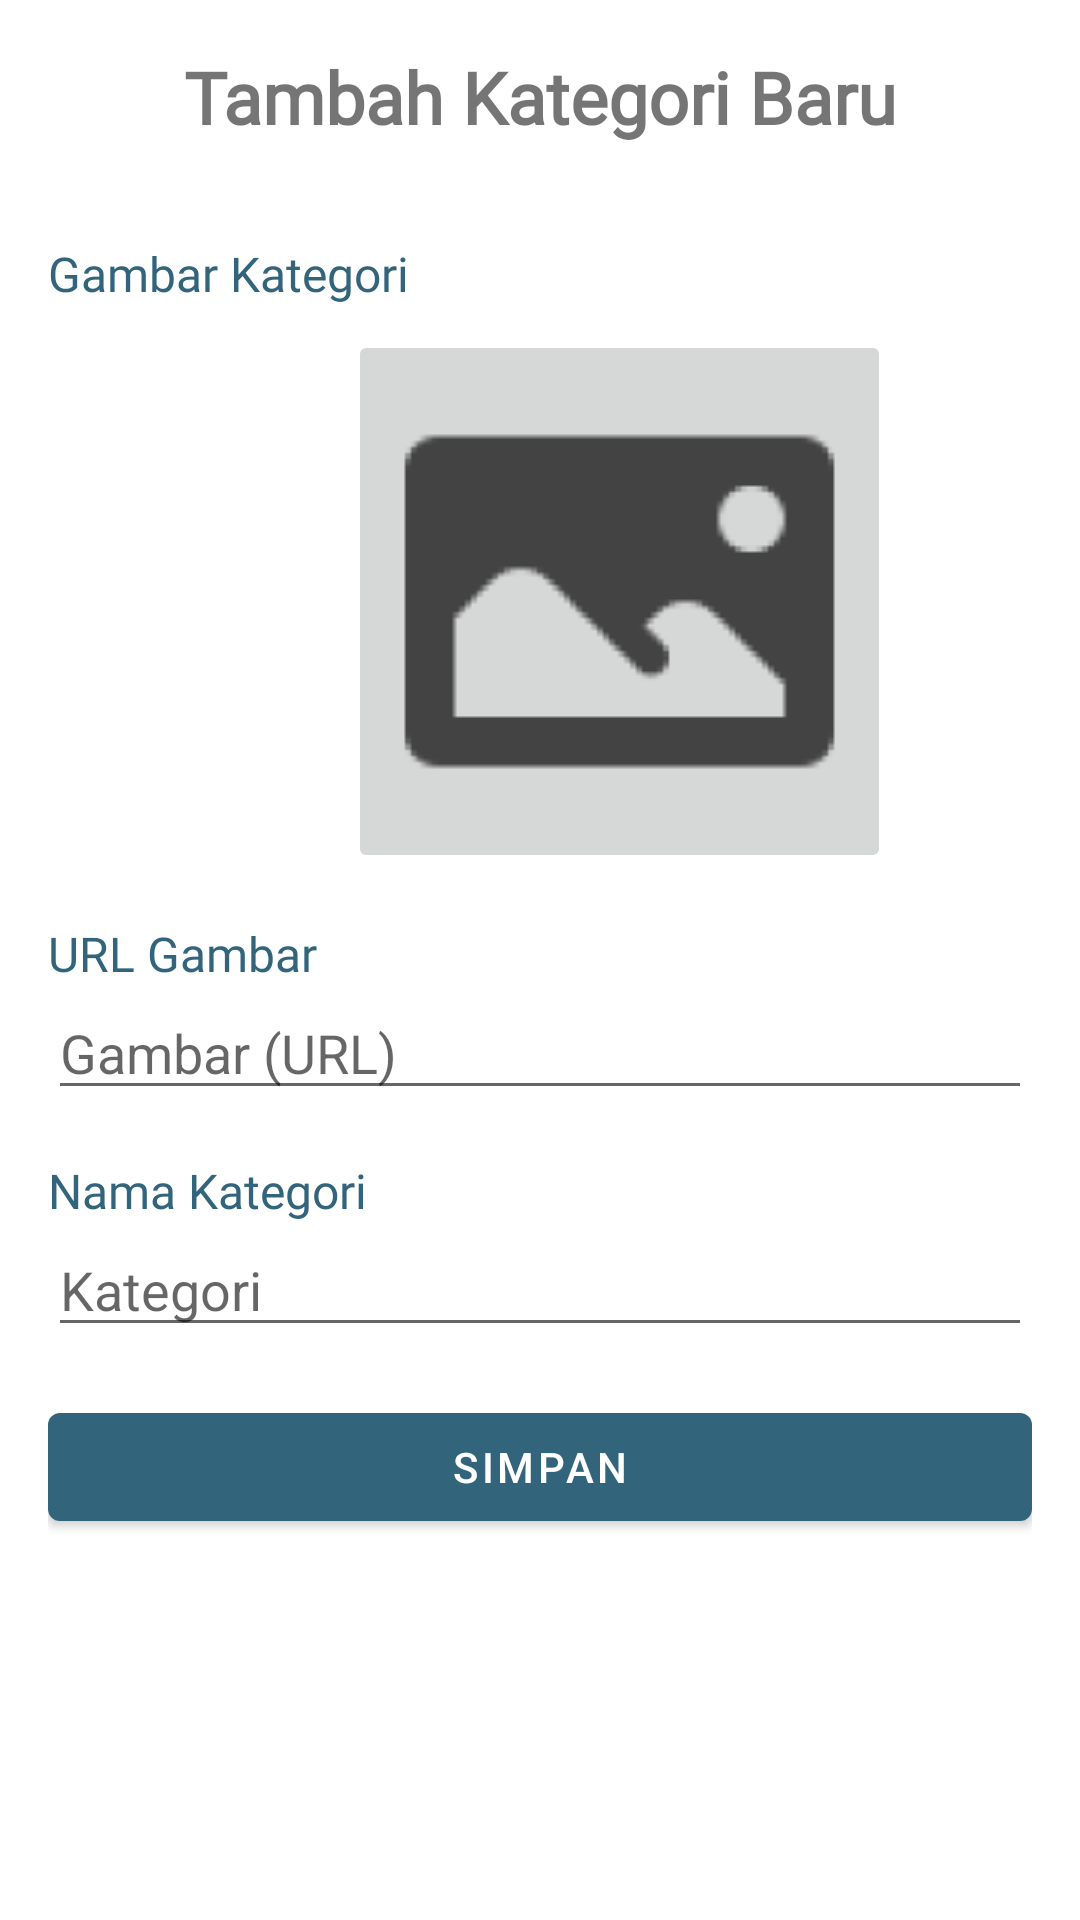

Write the Android layout XML for this screen, with the resource values it uses.
<!-- AndroidManifest.xml: application theme Theme.BayzzeApp -->
<!-- res/layout/popup_add_category.xml -->
<LinearLayout xmlns:android="http://schemas.android.com/apk/res/android"
    android:layout_width="match_parent"
    android:layout_height="wrap_content"
    android:orientation="vertical"
    android:padding="16dp">

    <TextView
        android:id="@+id/dialogTitle"
        android:layout_width="match_parent"
        android:layout_height="wrap_content"
        android:text="Tambah Kategori Baru"
        android:fontFamily="@font/poppins"
        android:textSize="24sp"
        android:textStyle="bold"
        android:gravity="center_horizontal"
        android:paddingBottom="16dp"/>

    <TextView
        android:id="@+id/textImage"
        android:layout_width="wrap_content"
        android:layout_height="wrap_content"
        android:text="Gambar Kategori"
        android:textColor="#32647B"
        android:fontFamily="@font/poppins"
        android:textSize="16sp"
        android:layout_marginTop="16dp"/>

    
    <LinearLayout
        android:layout_width="match_parent"
        android:layout_height="wrap_content"
        android:orientation="horizontal"
        android:layout_marginTop="8dp">

        <ImageView
            android:id="@+id/imageView"
            android:layout_width="100dp"
            android:layout_height="100dp"
            android:background="@drawable/default_placeholder"
            android:contentDescription="Product Image"/>

        <ImageButton
            android:id="@+id/pickImageButton"
            android:layout_width="wrap_content"
            android:layout_height="wrap_content"
            android:src="@drawable/icon_image"
            android:contentDescription="Pick Image"
            android:padding="8dp"/>

    </LinearLayout>

    <TextView
        android:layout_width="wrap_content"
        android:layout_height="wrap_content"
        android:text="URL Gambar"
        android:textColor="#32647B"
        android:fontFamily="@font/poppins"
        android:textSize="16sp"
        android:layout_marginTop="16dp"/>

    <EditText
        android:id="@+id/editTextGambar"
        android:layout_width="match_parent"
        android:layout_height="wrap_content"
        android:hint="Gambar (URL)"/>

    <TextView
        android:layout_width="wrap_content"
        android:layout_height="wrap_content"
        android:text="Nama Kategori"
        android:textColor="#32647B"
        android:fontFamily="@font/poppins"
        android:textSize="16sp"
        android:layout_marginTop="16dp"/>

    <EditText
        android:id="@+id/editTextLink"
        android:layout_width="match_parent"
        android:layout_height="wrap_content"
        android:hint="Kategori"/>

    <Button
        android:id="@+id/buttonSimpan"
        android:layout_width="match_parent"
        android:layout_height="wrap_content"
        android:text="Simpan"
        android:layout_marginTop="16dp"/>

</LinearLayout>
<!-- resources referenced by this layout -->
<resources>
  <!-- drawable icon_image: png bitmap (drawable, 3451 bytes) -->
  <style name="Theme.BayzzeApp" parent="Theme.MaterialComponents.DayNight.NoActionBar">
          
          <item name="colorPrimary">@color/sage_700</item>
          <item name="colorPrimaryVariant">@color/sage_700</item>
          <item name="colorOnPrimary">@color/white</item>
          
          <item name="colorSecondary">@color/teal_200</item>
          <item name="colorSecondaryVariant">@color/teal_700</item>
          <item name="colorOnSecondary">@color/black</item>
          
          <item name="android:statusBarColor">?attr/colorPrimaryVariant</item>
          
      </style>
  <color name="sage_700">#32647B</color>
  <color name="white">#FFFFFFFF</color>
  <color name="teal_200">#FF03DAC5</color>
  <color name="teal_700">#FF018786</color>
  <color name="black">#FF000000</color>
</resources>
